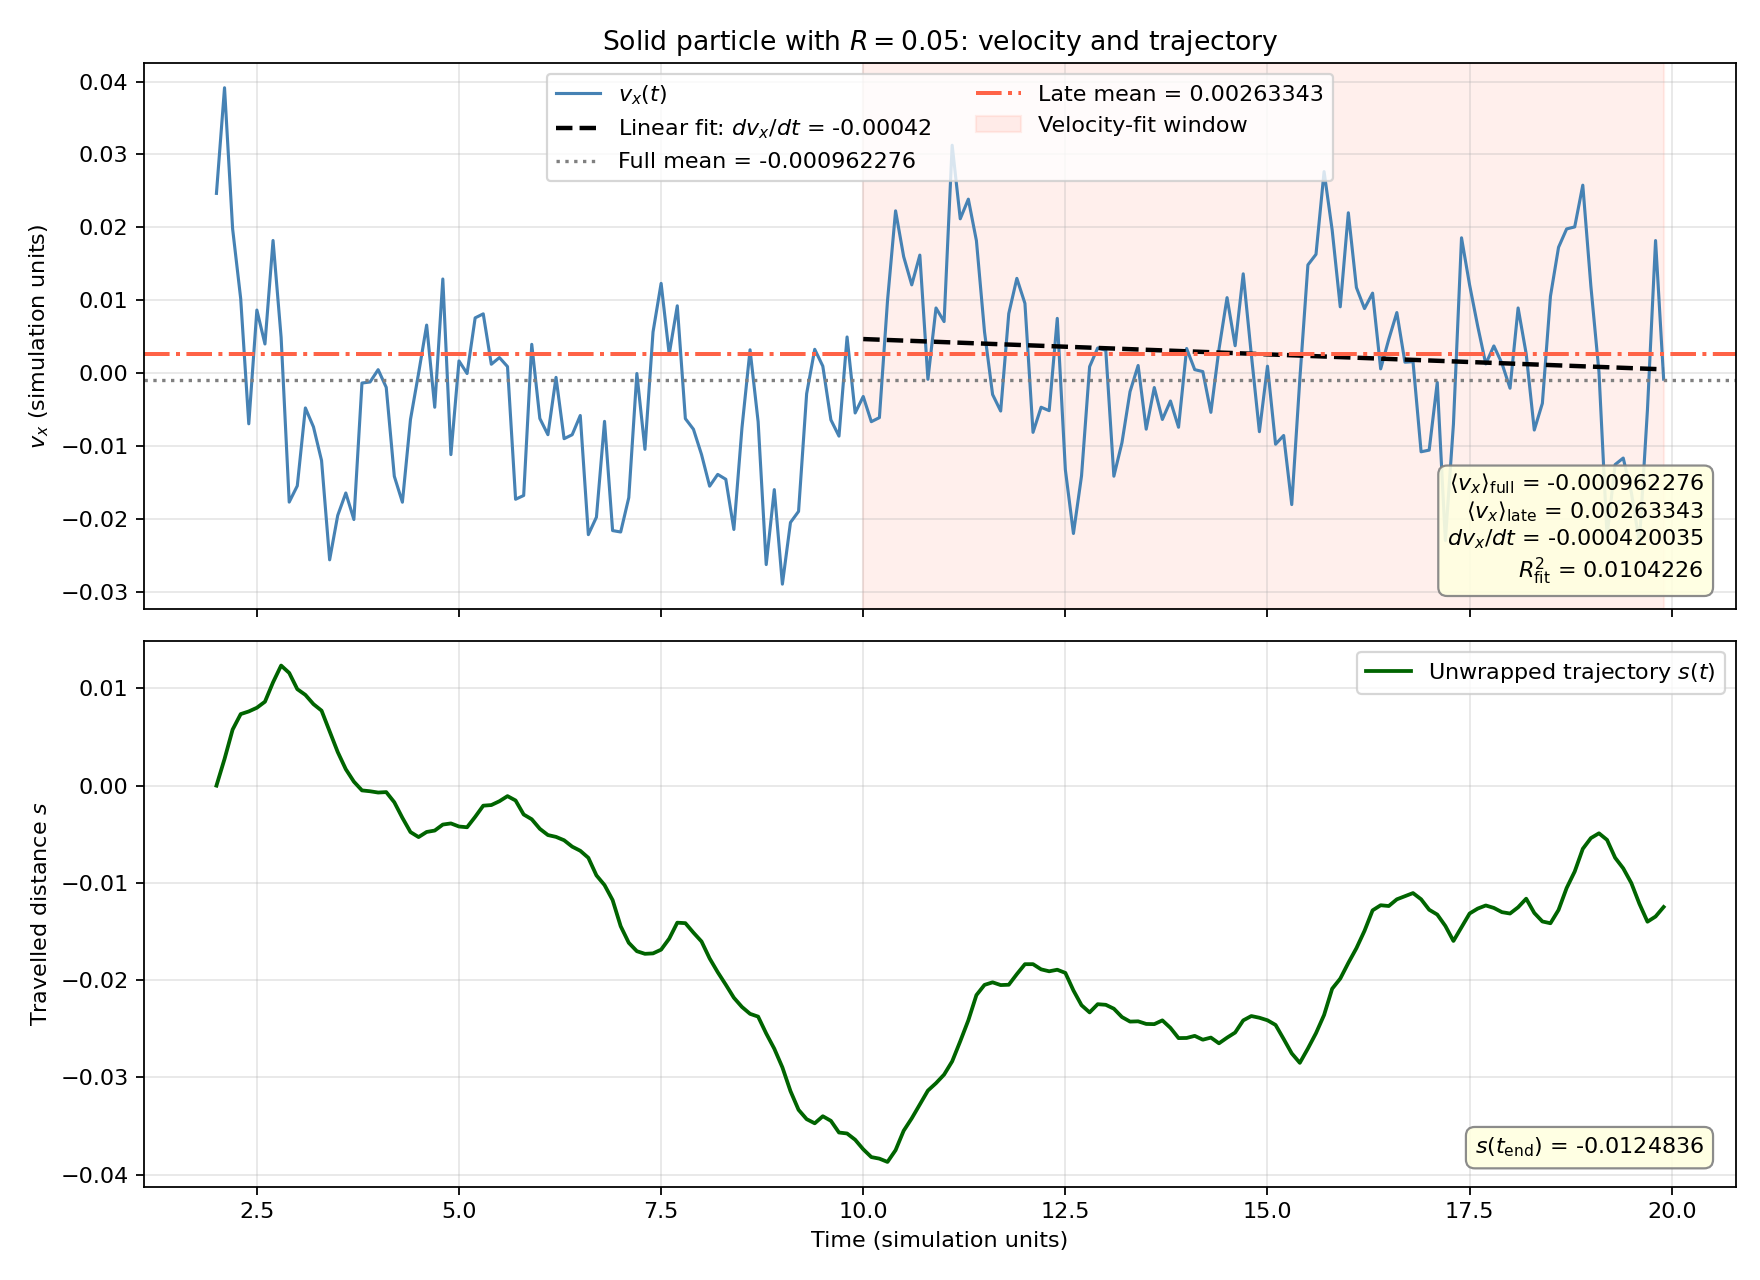

Source data for this figure (header and first rows):
time, x_wrapped, s_unwrapped, y, z, vx, vy, vz, radius, in_late_window, in_velocity_fit_window, vx_linear_fit
2.000000000000000000e+00, 4.594205822060123956e-01, 0.000000000000000000e+00, 5.102128629043675145e-01, 2.356689427888865596e-01, 2.465705318245511174e-02, 3.092548166397580608e-02, -7.398469045809940442e-03, 5.000000000000000278e-02, 0.000000000000000000e+00, 0.000000000000000000e+00, 8.026279654357147339e-03
2.100000000000000089e+00, 4.621611341612000823e-01, 2.740551955187686684e-03, 5.126454048980307876e-01, 2.347402808684874720e-01, 3.915150086342648189e-02, 3.819666251256634282e-02, -1.229400005420392891e-02, 5.000000000000000278e-02, 0.000000000000000000e+00, 0.000000000000000000e+00, 7.984276197389408858e-03
2.200000000000000178e+00, 4.651851719835635168e-01, 5.764589777551121230e-03, 5.172066902465419780e-01, 2.339790076423499399e-01, 1.979526442470333145e-02, 2.780323735931308077e-02, -4.667890114767509792e-03, 5.000000000000000278e-02, 0.000000000000000000e+00, 0.000000000000000000e+00, 7.942272740421670377e-03
2.300000000000000266e+00, 4.667792272746013049e-01, 7.358645068588909322e-03, 5.197202708228926271e-01, 2.342702840067116266e-01, 1.020239753900256674e-02, 2.272214431147445354e-02, 6.230191840325444153e-03, 5.000000000000000278e-02, 0.000000000000000000e+00, 0.000000000000000000e+00, 7.900269283453933630e-03
2.400000000000000355e+00, 4.670521853730236761e-01, 7.631603167011280497e-03, 5.215194134243693602e-01, 2.355139357667402622e-01, -6.964562994605850467e-03, 2.372801637935152697e-02, 1.866997891244820407e-02, 5.000000000000000278e-02, 0.000000000000000000e+00, 0.000000000000000000e+00, 7.858265826486195149e-03
2.500000000000000000e+00, 4.674304569089580141e-01, 8.009874702945618541e-03, 5.235506778202746458e-01, 2.378698756861730712e-01, 8.645532594800376530e-03, 2.133216056168517685e-02, 1.511529444653204532e-02, 5.000000000000000278e-02, 0.000000000000000000e+00, 0.000000000000000000e+00, 7.816262369518458403e-03
2.600000000000000089e+00, 4.680534864543050011e-01, 8.632904248292605498e-03, 5.251701073600975045e-01, 2.403376705285179549e-01, 3.989983025026773954e-03, 6.586038240692563758e-03, 3.679831414899187303e-02, 5.000000000000000278e-02, 0.000000000000000000e+00, 0.000000000000000000e+00, 7.774258912550719922e-03
2.700000000000000178e+00, 4.700456374343508492e-01, 1.062505522833845362e-02, 5.250379157166087385e-01, 2.437505029557903158e-01, 1.819287035112230472e-02, -2.681954033277741522e-03, 3.567089452398745919e-02, 5.000000000000000278e-02, 0.000000000000000000e+00, 0.000000000000000000e+00, 7.732255455582981440e-03
2.800000000000000266e+00, 4.717716672835174374e-01, 1.235108507750504181e-02, 5.236565236477738194e-01, 2.458217386795071568e-01, 4.893375339177143991e-03, -2.099359472468352583e-02, 5.934046403482537424e-03, 5.000000000000000278e-02, 0.000000000000000000e+00, 0.000000000000000000e+00, 7.690251998615243827e-03
2.900000000000000355e+00, 4.710133031792584357e-01, 1.159272097324604012e-02, 5.221866216795909565e-01, 2.453209762968328600e-01, -1.770598417507798783e-02, -2.938983516752877514e-03, -1.351156676934935769e-02, 5.000000000000000278e-02, 0.000000000000000000e+00, 0.000000000000000000e+00, 7.648248541647506213e-03
3.000000000000000000e+00, 4.693449460234516146e-01, 9.924363817439219027e-03, 5.222750500412111085e-01, 2.446383209645152379e-01, -1.547808960260528555e-02, -2.001530458290263007e-03, 9.429874048454396293e-03, 5.000000000000000278e-02, 0.000000000000000000e+00, 0.000000000000000000e+00, 7.606245084679768599e-03
3.100000000000000089e+00, 4.687539380309109771e-01, 9.333355824898581510e-03, 5.218302319584523508e-01, 2.449870348441569867e-01, -4.787209372718845973e-03, 1.031960941065500651e-03, 3.917030816424414783e-04, 5.000000000000000278e-02, 0.000000000000000000e+00, 0.000000000000000000e+00, 7.564241627712030985e-03
3.200000000000000178e+00, 4.678023845521888657e-01, 8.381802346176470131e-03, 5.211795190143013734e-01, 2.454099952986599498e-01, -7.387789707637902777e-03, -2.405375871121545259e-02, 1.273189636692924516e-02, 5.000000000000000278e-02, 0.000000000000000000e+00, 0.000000000000000000e+00, 7.522238170744292504e-03
3.300000000000000266e+00, 4.671355579483034703e-01, 7.714975742291074745e-03, 5.201873041730770142e-01, 2.469109573804002811e-01, -1.200173533441523457e-02, 3.202689892710812274e-03, 2.126060846524383333e-02, 5.000000000000000278e-02, 0.000000000000000000e+00, 0.000000000000000000e+00, 7.480234713776554890e-03
3.400000000000000355e+00, 4.650118521150262696e-01, 5.591269909013873995e-03, 5.204639671563991987e-01, 2.487997411959017302e-01, -2.563064160994531909e-02, -2.815200858654894923e-03, 1.001502836215416130e-02, 5.000000000000000278e-02, 0.000000000000000000e+00, 0.000000000000000000e+00, 7.438231256808817277e-03
3.500000000000000000e+00, 4.628770240430155058e-01, 3.456441837003110251e-03, 5.201796136568195283e-01, 2.495899317246396687e-01, -1.953801766249291250e-02, -4.698096493798631888e-03, 1.124953922802653973e-02, 5.000000000000000278e-02, 0.000000000000000000e+00, 0.000000000000000000e+00, 7.396227799841078795e-03
3.600000000000000089e+00, 4.611098793796497564e-01, 1.689297173637360761e-03, 5.194441207719265874e-01, 2.501859493593257544e-01, -1.645758406622885306e-02, -4.051062270616546772e-03, -1.128405628165476959e-03, 5.000000000000000278e-02, 0.000000000000000000e+00, 0.000000000000000000e+00, 7.354224342873341182e-03
3.700000000000000178e+00, 4.598286250593607849e-01, 4.080428533483893005e-04, 5.189934174680895795e-01, 2.507433150959458845e-01, -2.009687189800572760e-02, 3.597910578409893936e-03, 1.850324410837100517e-02, 5.000000000000000278e-02, 0.000000000000000000e+00, 0.000000000000000000e+00, 7.312220885905603568e-03
3.800000000000000266e+00, 4.589306592785898919e-01, -4.899229274225036512e-04, 5.199369484981515299e-01, 2.511537649936811389e-01, -1.368117340526245731e-03, 1.517267282672632445e-02, -5.828215404528534456e-04, 5.000000000000000278e-02, 0.000000000000000000e+00, 0.000000000000000000e+00, 7.270217428937865087e-03
3.900000000000000355e+00, 4.588418761571702587e-01, -5.787060488421369442e-04, 5.210838714111567516e-01, 2.514578028867957560e-01, -1.223267223206714717e-03, 1.051616289193423905e-02, 1.401789402269892557e-02, 5.000000000000000278e-02, 0.000000000000000000e+00, 0.000000000000000000e+00, 7.228213971970127473e-03
4.000000000000000000e+00, 4.587096615109374498e-01, -7.109206950749458187e-04, 5.219093713465714490e-01, 2.525681697602424891e-01, 4.652070745395739827e-04, -3.323058300804892541e-03, 1.562173479791124052e-02, 5.000000000000000278e-02, 0.000000000000000000e+00, 0.000000000000000000e+00, 7.186210515002389859e-03
4.100000000000000533e+00, 4.587567590797238526e-01, -6.638231262885430084e-04, 5.218094129570844952e-01, 2.533660755004081278e-01, -1.962500604862245195e-03, 3.415327342975142330e-03, 2.056269637347609043e-03, 5.000000000000000278e-02, 0.000000000000000000e+00, 0.000000000000000000e+00, 7.144207058034652245e-03
4.200000000000000178e+00, 4.577116777079686671e-01, -1.708904498043728459e-03, 5.223136009532195478e-01, 2.538905785781045421e-01, -1.416591683859534830e-02, 7.211698603892022219e-03, 1.030746155511895121e-02, 5.000000000000000278e-02, 0.000000000000000000e+00, 0.000000000000000000e+00, 7.102203601066914632e-03
4.299999999999999822e+00, 4.561083384480557612e-01, -3.312243757956634393e-03, 5.230222635785753971e-01, 2.542067519581279744e-01, -1.772226711211456404e-02, 9.840067084398350372e-03, -2.262002372150725971e-03, 5.000000000000000278e-02, 0.000000000000000000e+00, 0.000000000000000000e+00, 7.060200144099176151e-03
4.400000000000000355e+00, 4.546438188877742759e-01, -4.776763318238119727e-03, 5.239808340362092087e-01, 2.537121403127362562e-01, -6.372849602409014907e-03, 8.029432853856348015e-03, 5.792804730017292632e-03, 5.000000000000000278e-02, 0.000000000000000000e+00, 0.000000000000000000e+00, 7.018196687131438537e-03
4.500000000000000000e+00, 4.541290505970502211e-01, -5.291531608962174449e-03, 5.243854693838829739e-01, 2.551909692117679818e-01, -4.514811413183691800e-05, -1.559910232878359030e-03, 1.651471263065991402e-02, 5.000000000000000278e-02, 0.000000000000000000e+00, 0.000000000000000000e+00, 6.976193230163700923e-03
4.600000000000000533e+00, 4.546555466161849024e-01, -4.765035589827493201e-03, 5.239751446810720914e-01, 2.564148174264678781e-01, 6.583783585116705257e-03, -1.175526095264702465e-03, 4.779406770224385939e-03, 5.000000000000000278e-02, 0.000000000000000000e+00, 0.000000000000000000e+00, 6.934189773195962442e-03
4.700000000000000178e+00, 4.548000399220717971e-01, -4.620542283940598516e-03, 5.237262286313524307e-01, 2.578802458171694512e-01, -4.693697615927023073e-03, -4.683668781056601546e-03, 1.756344130489986485e-02, 5.000000000000000278e-02, 0.000000000000000000e+00, 0.000000000000000000e+00, 6.892186316228225695e-03
4.800000000000000711e+00, 4.554163666628275875e-01, -4.004215543184808102e-03, 5.237094776211018710e-01, 2.588885986615970802e-01, 1.290880202642019463e-02, 1.593922243818888694e-03, 6.483117703723225572e-03, 5.000000000000000278e-02, 0.000000000000000000e+00, 0.000000000000000000e+00, 6.850182859260487214e-03
4.900000000000000355e+00, 4.555340959716967508e-01, -3.886486234315644772e-03, 5.239497699394508601e-01, 2.599640297094523156e-01, -1.119097465922104517e-02, 5.381577749279238716e-03, 7.913217863906328586e-03, 5.000000000000000278e-02, 0.000000000000000000e+00, 0.000000000000000000e+00, 6.808179402292749600e-03
5.000000000000000000e+00, 4.552167302029961893e-01, -4.203852003016206318e-03, 5.249862742805579963e-01, 2.617250131550422632e-01, 1.666459503545059291e-03, 4.882817723771789263e-03, 1.071309237995825628e-02, 5.000000000000000278e-02, 0.000000000000000000e+00, 0.000000000000000000e+00, 6.766175945325011987e-03
5.100000000000000533e+00, 4.551385830864076443e-01, -4.281999119604751325e-03, 5.253906811673756394e-01, 2.627858701070007741e-01, -6.349730037003226482e-05, 5.430350964506103044e-03, 6.303964194195884642e-03, 5.000000000000000278e-02, 0.000000000000000000e+00, 0.000000000000000000e+00, 6.724172488357273506e-03
5.200000000000000178e+00, 4.562086025240446596e-01, -3.211979681967735978e-03, 5.260337017472882515e-01, 2.638666319677390737e-01, 7.572068846966339452e-03, 1.652847981343329858e-02, 3.504335219163240856e-03, 5.000000000000000278e-02, 0.000000000000000000e+00, 0.000000000000000000e+00, 6.682169031389535892e-03
5.300000000000000711e+00, 4.573585473017149905e-01, -2.062034904297405102e-03, 5.275222000666178745e-01, 2.640810472997413560e-01, 8.125039593228983864e-03, 5.496745160715360221e-03, 1.328002726113227533e-02, 5.000000000000000278e-02, 0.000000000000000000e+00, 0.000000000000000000e+00, 6.640165574421798278e-03
5.400000000000000355e+00, 4.574234728354913404e-01, -1.997109370521055194e-03, 5.284955501813687340e-01, 2.652463650845930387e-01, 1.207828823560415593e-03, 9.372624768535712039e-03, 1.011661242865037613e-02, 5.000000000000000278e-02, 0.000000000000000000e+00, 0.000000000000000000e+00, 6.598162117454059797e-03
5.500000000000000000e+00, 4.578170261105753425e-01, -1.603556095437053131e-03, 5.306996921718535321e-01, 2.671793518814995494e-01, 2.126321054440085713e-03, 2.663290961532543619e-02, 2.007311727855560363e-02, 5.000000000000000278e-02, 0.000000000000000000e+00, 0.000000000000000000e+00, 6.556158660486323050e-03
5.600000000000000533e+00, 4.583422726097527433e-01, -1.078309596259652281e-03, 5.331073435859791099e-01, 2.694236433320746915e-01, 8.842664977909927594e-04, 1.119681171905597024e-02, 2.248170463655324580e-02, 5.000000000000000278e-02, 0.000000000000000000e+00, 0.000000000000000000e+00, 6.514155203518584569e-03
5.700000000000000178e+00, 4.578923995434057703e-01, -1.528182662606625275e-03, 5.346800681003620603e-01, 2.718546427580425529e-01, -1.731768152644361236e-02, 2.145743000002361955e-02, 2.573157215637728382e-02, 5.000000000000000278e-02, 0.000000000000000000e+00, 0.000000000000000000e+00, 6.472151746550846955e-03
5.800000000000000711e+00, 4.564522255644565263e-01, -2.968356641555869313e-03, 5.368238697321090491e-01, 2.735315583433191589e-01, -1.680159658073590925e-02, 2.345300897745583590e-02, 1.348590031863878234e-02, 5.000000000000000278e-02, 0.000000000000000000e+00, 0.000000000000000000e+00, 6.430148289583109342e-03
5.900000000000000355e+00, 4.559599187447860302e-01, -3.460663461226365367e-03, 5.391539042236581647e-01, 2.738132995420621829e-01, 3.942709735849033587e-03, 2.258409813440019273e-02, 8.376493275197837221e-03, 5.000000000000000278e-02, 0.000000000000000000e+00, 0.000000000000000000e+00, 6.388144832615370861e-03
6.000000000000000000e+00, 4.549789577735869339e-01, -4.441624432425461677e-03, 5.417085785214272864e-01, 2.737918653236551814e-01, -6.231774518702626678e-03, 3.797390979543498191e-02, -3.511688499143894408e-03, 5.000000000000000278e-02, 0.000000000000000000e+00, 0.000000000000000000e+00, 6.346141375647634114e-03
6.100000000000000533e+00, 4.543366655414494137e-01, -5.083916664562981858e-03, 5.451438049574807154e-01, 2.732180970044921775e-01, -8.457822329468596759e-03, 4.198477583855950157e-02, 2.780582991691115703e-03, 5.000000000000000278e-02, 0.000000000000000000e+00, 0.000000000000000000e+00, 6.304137918679895633e-03
6.200000000000000178e+00, 4.541495342507516630e-01, -5.271047955260732554e-03, 5.487662517770813819e-01, 2.737919856945705277e-01, -5.919097933690552942e-04, 2.861487963637893844e-02, 1.807958191025192674e-02, 5.000000000000000278e-02, 0.000000000000000000e+00, 0.000000000000000000e+00, 6.262134461712158019e-03
6.300000000000000711e+00, 4.538013035385534133e-01, -5.619278667458982301e-03, 5.504982537362039796e-01, 2.758966707529039719e-01, -9.007395142264710067e-03, 5.067641759168931177e-03, 2.377014631503567357e-02, 5.000000000000000278e-02, 0.000000000000000000e+00, 0.000000000000000000e+00, 6.220131004744420405e-03
6.400000000000000355e+00, 4.531449775859036078e-01, -6.275604620108787834e-03, 5.509561221442389467e-01, 2.794631965745525415e-01, -8.463390355809796012e-03, 1.383888445545093833e-02, 3.378098348671245560e-02, 5.000000000000000278e-02, 0.000000000000000000e+00, 0.000000000000000000e+00, 6.178127547776681924e-03
6.500000000000000000e+00, 4.527209442457391653e-01, -6.699637960273230330e-03, 5.518193635592121282e-01, 2.830491353580837921e-01, -5.825418021278470047e-03, 1.786283307404894997e-03, 4.067119633218860969e-02, 5.000000000000000278e-02, 0.000000000000000000e+00, 0.000000000000000000e+00, 6.136124090808944311e-03
6.600000000000000533e+00, 4.519966137821213592e-01, -7.423968423891036394e-03, 5.517105033938026759e-01, 2.865876606404856863e-01, -2.217352496932673694e-02, 6.851911852820549882e-03, 3.371448472234330612e-02, 5.000000000000000278e-02, 0.000000000000000000e+00, 0.000000000000000000e+00, 6.094120633841206697e-03
6.700000000000000178e+00, 4.501896555700995450e-01, -9.230926635912850564e-03, 5.526730017099092951e-01, 2.903914490945780358e-01, -1.977278373092038882e-02, 9.599574628455486910e-03, 4.336249974574753197e-02, 5.000000000000000278e-02, 0.000000000000000000e+00, 0.000000000000000000e+00, 6.052117176873468216e-03
6.800000000000000711e+00, 4.491941138114065035e-01, -1.022646839460589208e-02, 5.534899578377543428e-01, 2.959899539744200170e-01, -6.628390970501742835e-03, 3.450592475995523968e-03, 5.721985916926038834e-02, 5.000000000000000278e-02, 0.000000000000000000e+00, 0.000000000000000000e+00, 6.010113719905730602e-03
6.900000000000000355e+00, 4.476521825043897063e-01, -1.176839970162268934e-02, 5.536277755688751023e-01, 3.003374934369408278e-01, -2.161743270177042542e-02, 1.904228059964544612e-03, 3.439662621834965739e-02, 5.000000000000000278e-02, 0.000000000000000000e+00, 0.000000000000000000e+00, 5.968110262937992988e-03
7.000000000000000000e+00, 4.449583626515624113e-01, -1.446221955444998430e-02, 5.541106657975406469e-01, 3.040607253943920507e-01, -2.181007701532575518e-02, 3.168967008766758117e-03, 3.889138637504344770e-02, 5.000000000000000278e-02, 0.000000000000000000e+00, 0.000000000000000000e+00, 5.926106805970255374e-03
7.100000000000000533e+00, 4.432557994238418009e-01, -1.616478278217059472e-02, 5.551879355887229250e-01, 3.075033668444921986e-01, -1.709628329813418085e-02, 9.193176333626025196e-03, 3.334568670055478717e-02, 5.000000000000000278e-02, 0.000000000000000000e+00, 0.000000000000000000e+00, 5.884103349002517760e-03
7.200000000000000178e+00, 4.423918900369390173e-01, -1.702869216907337835e-02, 5.566679323235855792e-01, 3.109440992125874215e-01, -6.243200439003202679e-05, 1.464983090072357642e-02, 3.830524665135064122e-02, 5.000000000000000278e-02, 0.000000000000000000e+00, 0.000000000000000000e+00, 5.842099892034779279e-03
7.300000000000000711e+00, 4.421212650354311435e-01, -1.729931717058125207e-02, 5.580181042275422776e-01, 3.141320644071118329e-01, -1.046800820584933671e-02, 1.475659123648590670e-02, 2.768778855355121318e-02, 5.000000000000000278e-02, 0.000000000000000000e+00, 0.000000000000000000e+00, 5.800096435067041666e-03
7.400000000000000355e+00, 4.421656159170013201e-01, -1.725496628901107554e-02, 5.591212397359893727e-01, 3.168605068070755593e-01, 5.633152420090293058e-03, 7.342915087035753810e-03, 1.629777016000644174e-02, 5.000000000000000278e-02, 0.000000000000000000e+00, 0.000000000000000000e+00, 5.758092978099304052e-03
7.500000000000000000e+00, 4.425508518977010475e-01, -1.686973030831134812e-02, 5.588131777085549867e-01, 3.196390359603966669e-01, 1.230661006640287533e-02, -4.327604342944792008e-04, 2.774420422969228056e-02, 5.000000000000000278e-02, 0.000000000000000000e+00, 0.000000000000000000e+00, 5.716089521131565571e-03
7.600000000000000533e+00, 4.436790021370178860e-01, -1.574158006899450957e-02, 5.594321480411033054e-01, 3.224080513168919859e-01, 2.584708366001221749e-03, 9.573418432094801117e-03, 1.759896797421013973e-02, 5.000000000000000278e-02, 0.000000000000000000e+00, 0.000000000000000000e+00, 5.674086064163827957e-03
7.700000000000000178e+00, 4.453252203021439981e-01, -1.409536190386839749e-02, 5.607810032100986053e-01, 3.227709557427787535e-01, 9.229600768019367851e-03, 1.496876591971347398e-02, 2.654065315557762803e-03, 5.000000000000000278e-02, 0.000000000000000000e+00, 0.000000000000000000e+00, 5.632082607196090343e-03
7.800000000000000711e+00, 4.452751375437677961e-01, -1.414544466224459951e-02, 5.612092581140420977e-01, 3.239742308315807229e-01, -6.253067609830230758e-03, 2.167819094898640678e-03, 1.891184047202889781e-02, 5.000000000000000278e-02, 0.000000000000000000e+00, 0.000000000000000000e+00, 5.590079150228351862e-03
7.900000000000000355e+00, 4.442986938712859546e-01, -1.512188833472644101e-02, 5.625750161498102031e-01, 3.244429600236356515e-01, -7.713986021077270938e-03, 1.710159476126708877e-02, -2.051819875484869361e-03, 5.000000000000000278e-02, 0.000000000000000000e+00, 0.000000000000000000e+00, 5.548075693260615115e-03
... 120 more rows
